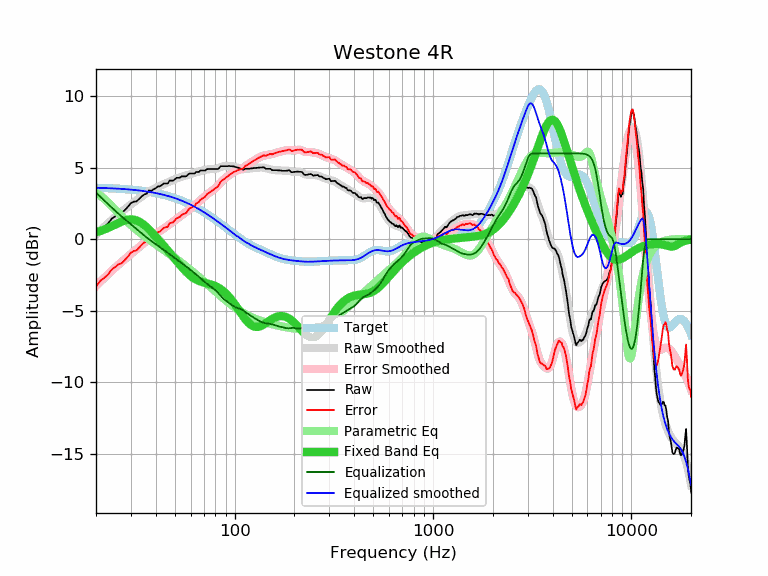

The table this chart was drawn from, first rows:
frequency, raw, error, smoothed, error_smoothed, equalization, parametric_eq, equalized_raw, equalized_smoothed, target
20, 0.27, -3.32, 0.33, -3.26, 3.26, 0.48, 3.53, 3.59, 3.59
21, 0.67, -2.91, 0.61, -2.98, 2.98, 0.57, 3.65, 3.58, 3.58
22, 0.87, -2.70, 0.87, -2.71, 2.71, 0.67, 3.58, 3.57, 3.57
23, 1.09, -2.47, 1.11, -2.45, 2.45, 0.78, 3.54, 3.56, 3.56
24, 1.43, -2.12, 1.34, -2.21, 2.21, 0.90, 3.64, 3.55, 3.55
25, 1.59, -1.95, 1.56, -1.98, 1.98, 1.01, 3.57, 3.54, 3.54
26, 1.78, -1.75, 1.75, -1.77, 1.77, 1.13, 3.55, 3.53, 3.53
27, 1.84, -1.67, 1.94, -1.57, 1.57, 1.23, 3.41, 3.51, 3.51
28, 2.05, -1.45, 2.11, -1.39, 1.39, 1.31, 3.44, 3.50, 3.50
29, 2.27, -1.21, 2.27, -1.21, 1.21, 1.36, 3.48, 3.48, 3.48
30, 2.52, -0.94, 2.43, -1.03, 1.03, 1.38, 3.56, 3.46, 3.46
31, 2.62, -0.82, 2.58, -0.87, 0.87, 1.36, 3.49, 3.44, 3.44
32, 2.64, -0.78, 2.72, -0.71, 0.71, 1.31, 3.35, 3.42, 3.42
33, 2.81, -0.59, 2.85, -0.55, 0.55, 1.23, 3.36, 3.40, 3.40
34, 2.99, -0.39, 2.98, -0.40, 0.40, 1.11, 3.39, 3.38, 3.38
35, 3.12, -0.24, 3.10, -0.26, 0.26, 0.98, 3.38, 3.36, 3.36
36, 3.18, -0.15, 3.21, -0.12, 0.12, 0.83, 3.30, 3.33, 3.33
37, 3.41, 0.10, 3.32, 0.01, -0.01, 0.67, 3.40, 3.31, 3.31
38, 3.37, 0.09, 3.41, 0.13, -0.13, 0.51, 3.24, 3.28, 3.28
39, 3.49, 0.24, 3.50, 0.25, -0.25, 0.35, 3.24, 3.25, 3.25
40, 3.56, 0.34, 3.58, 0.36, -0.36, 0.18, 3.21, 3.22, 3.22
41, 3.69, 0.50, 3.65, 0.46, -0.46, 0.01, 3.23, 3.19, 3.19
42, 3.69, 0.53, 3.72, 0.56, -0.56, -0.15, 3.13, 3.16, 3.16
43, 3.79, 0.66, 3.79, 0.66, -0.66, -0.31, 3.13, 3.13, 3.13
44, 3.89, 0.80, 3.85, 0.76, -0.76, -0.47, 3.13, 3.09, 3.09
45, 3.89, 0.83, 3.91, 0.85, -0.85, -0.63, 3.04, 3.06, 3.06
46, 3.89, 0.87, 3.97, 0.95, -0.95, -0.78, 2.94, 3.02, 3.02
47, 4.10, 1.12, 4.03, 1.04, -1.04, -0.94, 3.06, 2.99, 2.99
48, 4.09, 1.14, 4.09, 1.14, -1.14, -1.09, 2.95, 2.95, 2.95
49, 4.09, 1.18, 4.14, 1.23, -1.23, -1.24, 2.86, 2.91, 2.91
50, 4.19, 1.32, 4.19, 1.33, -1.33, -1.39, 2.87, 2.87, 2.87
51, 4.29, 1.47, 4.24, 1.41, -1.41, -1.53, 2.88, 2.82, 2.82
52, 4.29, 1.51, 4.28, 1.50, -1.50, -1.67, 2.79, 2.78, 2.78
53, 4.30, 1.56, 4.32, 1.58, -1.58, -1.80, 2.72, 2.74, 2.74
54, 4.39, 1.70, 4.36, 1.66, -1.66, -1.93, 2.73, 2.69, 2.69
55, 4.39, 1.74, 4.39, 1.74, -1.74, -2.06, 2.65, 2.65, 2.65
56, 4.39, 1.79, 4.43, 1.82, -1.82, -2.18, 2.57, 2.60, 2.60
57, 4.39, 1.84, 4.46, 1.90, -1.90, -2.29, 2.49, 2.55, 2.55
58, 4.49, 1.98, 4.49, 1.98, -1.98, -2.39, 2.51, 2.51, 2.51
59, 4.59, 2.13, 4.52, 2.07, -2.07, -2.49, 2.53, 2.46, 2.46
60, 4.59, 2.18, 4.56, 2.15, -2.15, -2.57, 2.44, 2.41, 2.41
61, 4.59, 2.23, 4.59, 2.23, -2.23, -2.65, 2.36, 2.36, 2.36
62, 4.59, 2.28, 4.62, 2.31, -2.31, -2.72, 2.28, 2.31, 2.31
63, 4.59, 2.33, 4.65, 2.39, -2.39, -2.78, 2.20, 2.26, 2.26
64, 4.70, 2.50, 4.67, 2.47, -2.47, -2.83, 2.23, 2.21, 2.21
65, 4.70, 2.55, 4.70, 2.55, -2.55, -2.88, 2.15, 2.15, 2.15
66, 4.70, 2.60, 4.73, 2.63, -2.63, -2.92, 2.07, 2.10, 2.10
67, 4.79, 2.74, 4.75, 2.71, -2.71, -2.95, 2.09, 2.05, 2.05
68, 4.80, 2.81, 4.78, 2.78, -2.78, -2.98, 2.02, 1.99, 1.99
69, 4.80, 2.86, 4.80, 2.86, -2.86, -3.01, 1.94, 1.94, 1.94
70, 4.80, 2.91, 4.82, 2.94, -2.94, -3.03, 1.86, 1.89, 1.89
71, 4.80, 2.97, 4.84, 3.01, -3.01, -3.05, 1.79, 1.83, 1.83
72, 4.87, 3.09, 4.86, 3.08, -3.08, -3.07, 1.79, 1.78, 1.78
73, 4.90, 3.18, 4.88, 3.15, -3.15, -3.09, 1.75, 1.73, 1.73
74, 4.90, 3.23, 4.89, 3.21, -3.21, -3.12, 1.69, 1.67, 1.67
75, 4.90, 3.28, 4.89, 3.27, -3.27, -3.14, 1.63, 1.62, 1.62
76, 4.90, 3.34, 4.89, 3.33, -3.33, -3.16, 1.57, 1.56, 1.56
77, 4.90, 3.39, 4.90, 3.39, -3.39, -3.19, 1.51, 1.51, 1.51
78, 4.90, 3.45, 4.90, 3.44, -3.44, -3.22, 1.46, 1.45, 1.45
79, 4.90, 3.50, 4.90, 3.50, -3.50, -3.25, 1.40, 1.40, 1.40
... 553 more rows
